Run: headless pygame with SDL's dummy video driver; simulated clock (each Clock.tick advances the game by its frame time, no real sleeping); random seed 0; keys injected as events and as key.get_pressed() state; mouse plan: one left click at the window centre at the start of phase 2, then a move to the lower-right quarter at the start of phase 3.
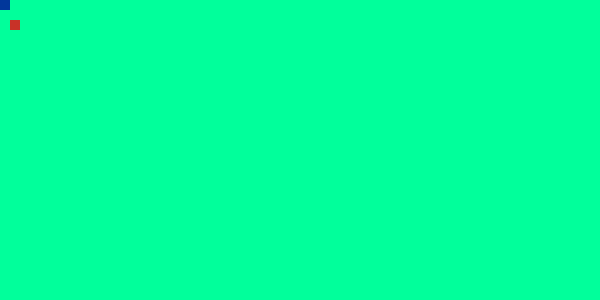
Frame 1 of 4 · flips 1–60 · no input
Frame 2 of 4 · flips 61–180 · clicked the window centre · tapped SPACE, RETURN · held RIGHT (→), D · screen unchanged from frame 1, image omitted
Frame 3 of 4 · flips 181–300 · moved the mouse to the lower-right quarter · held DOWN (↓), S · screen unchanged from frame 2, image omitted
Frame 4 of 4 · flips 301–420 · held LEFT (←), A, UP (↑), W · screen unchanged from frame 3, image omitted

The pygame program that drew these frames:

import time
import pygame
import sys
from pygame.locals import *

pygame.init()
pygame.display.set_caption("Test Window")
Surface = pygame.display.set_mode((600,300))
FPSCLOCK = pygame.time.Clock()
def main(): 
    speed = 1
    moveToY = 0
    moveToX = 0
    x = 0
    y = 0

    # 바닥속성
    plateColor = (1,255,155)
    plateRect = (0,0,1500,1400)
    plateLevel = 0

    # 광물 속성
    mRect = (10, 20, 10, 10)
    mLevel = 1
    mColor = (200,50,40)

    
    # player
    playerColor = (1,55,155)

    changeColor = (0,0,0)
    changeColorUntil = time.time() - 1


    while True:
        #print(f'광물x = {mRect[0]}')
        isMouseDown = False

        Surface.fill((0,0,0))
        for event in pygame.event.get():
            print(event)
            print(f'type: {event.type}')
            #x 
            if event.type == QUIT:
                pygame.quit()
                sys.exit()

            if event.type == MOUSEBUTTONDOWN:
                isMouseDown = True

            if event.type == KEYDOWN:
                if event.scancode == 54: 
                    speed = speed - 1
                if event.scancode == 55:
                    speed = speed + 1
                if event.scancode == 79: 
                    moveToX = +speed
                if event.scancode == 80:
                    moveToX = -speed
                if event.scancode == 81:
                    moveToY = +speed
                if event.scancode == 82:
                    moveToY = -speed

            if event.type == KEYUP:
                if event.scancode == 79 or event.scancode == 80: 
                    moveToX = 0
                if event.scancode == 81 or event.scancode == 82:
                    moveToY = 0

            # if event.type == MOUSEBUTTONDOWN:
            #     print("뿌셔뿌셔")

        x = x + moveToX
        y = y + moveToY

        if x < 0: x = 0
        if 600 - 10 < x: x = 600 - 10
        if y < 0: y = 0
        if 300 - 10 < y: y = 300 - 10

        
        dx = mRect[0] - x
        dy = mRect[1] - y
        #print(f'dx:{dx}')
        #print(f'dy:{dy}')

        if dx < 0: dx = -dx
        if dy < 0: dy = -dy

        if isMouseDown and dx < 5 and dy < 5:
            print("x,y 차이가 5 미만이다 ")
            changeColor = (255,0,0)
            changeColorUntil = time.time() + 0.2
            
            
        #맨 밑바닥
        pygame.draw.rect(Surface, plateColor, plateRect)
        
        #광물
        pygame.draw.rect(Surface, mColor, mRect)

        #플래이어
        playerRect = (x, y, 10, 10)
        
        if time.time() < changeColorUntil: 
            playerColor = changeColor
        else:
            playerColor = (1, 55, 155)

        pygame.draw.rect(Surface, playerColor, playerRect)

        # print(f'x,y: {playerRect}')

        pygame.display.update()
        FPSCLOCK.tick(30)

if __name__ == '__main__':
    main()
